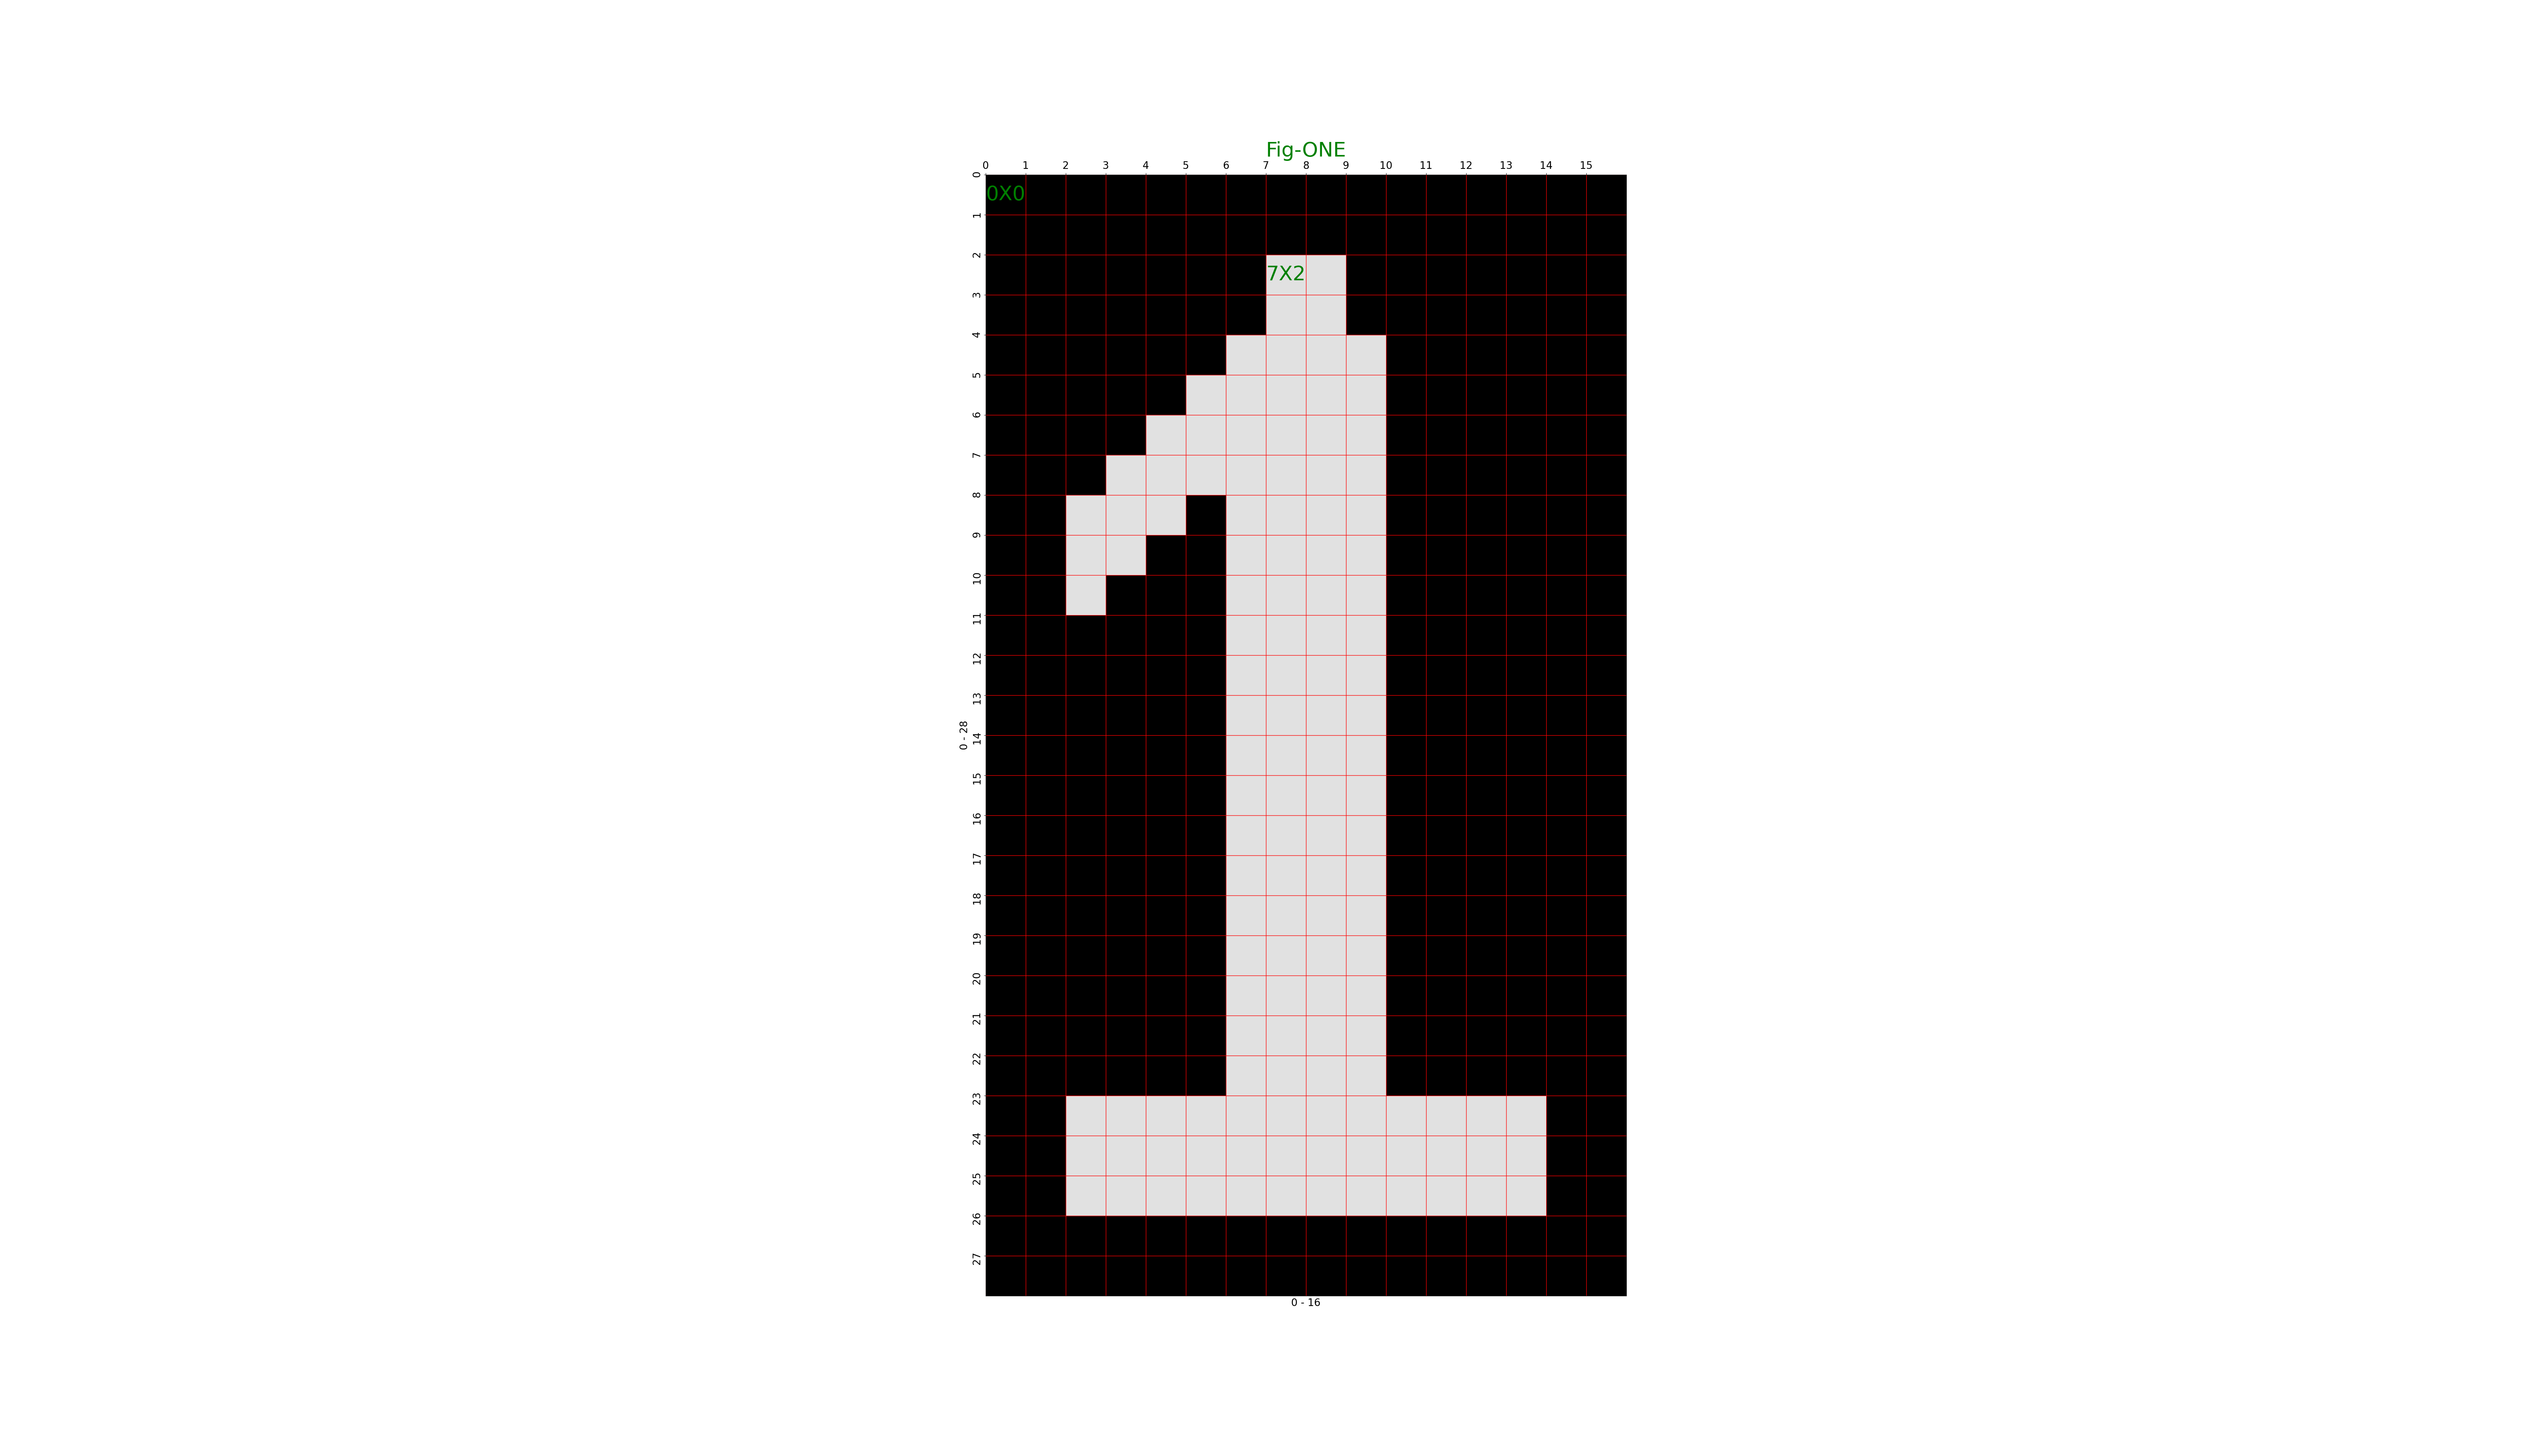

Source data for this figure (header and first rows):
INDEX, Col1, Col2, Col3, Col4, Col5, Col6, Col7, Col8, Col9, Col10, Col11, Col12, Col13, Col14, Col15, Col16
Row1, 0, 0, 0, 0, 0, 0, 0, 0, 0, 0, 0, 0, 0, 0, 0, 0
Row2, 0, 0, 0, 0, 0, 0, 0, 0, 0, 0, 0, 0, 0, 0, 0, 0
Row3, 0, 0, 0, 0, 0, 0, 0, 225, 225, 0, 0, 0, 0, 0, 0, 0
Row4, 0, 0, 0, 0, 0, 0, 0, 225, 225, 0, 0, 0, 0, 0, 0, 0
Row5, 0, 0, 0, 0, 0, 0, 225, 225, 225, 225, 0, 0, 0, 0, 0, 0
Row6, 0, 0, 0, 0, 0, 225, 225, 225, 225, 225, 0, 0, 0, 0, 0, 0
Row7, 0, 0, 0, 0, 225, 225, 225, 225, 225, 225, 0, 0, 0, 0, 0, 0
Row8, 0, 0, 0, 225, 225, 225, 225, 225, 225, 225, 0, 0, 0, 0, 0, 0
Row9, 0, 0, 225, 225, 225, 0, 225, 225, 225, 225, 0, 0, 0, 0, 0, 0
Row10, 0, 0, 225, 225, 0, 0, 225, 225, 225, 225, 0, 0, 0, 0, 0, 0
Row11, 0, 0, 225, 0, 0, 0, 225, 225, 225, 225, 0, 0, 0, 0, 0, 0
Row12, 0, 0, 0, 0, 0, 0, 225, 225, 225, 225, 0, 0, 0, 0, 0, 0
Row13, 0, 0, 0, 0, 0, 0, 225, 225, 225, 225, 0, 0, 0, 0, 0, 0
Row14, 0, 0, 0, 0, 0, 0, 225, 225, 225, 225, 0, 0, 0, 0, 0, 0
Row15, 0, 0, 0, 0, 0, 0, 225, 225, 225, 225, 0, 0, 0, 0, 0, 0
Row16, 0, 0, 0, 0, 0, 0, 225, 225, 225, 225, 0, 0, 0, 0, 0, 0
Row17, 0, 0, 0, 0, 0, 0, 225, 225, 225, 225, 0, 0, 0, 0, 0, 0
Row18, 0, 0, 0, 0, 0, 0, 225, 225, 225, 225, 0, 0, 0, 0, 0, 0
Row19, 0, 0, 0, 0, 0, 0, 225, 225, 225, 225, 0, 0, 0, 0, 0, 0
Row20, 0, 0, 0, 0, 0, 0, 225, 225, 225, 225, 0, 0, 0, 0, 0, 0
Row21, 0, 0, 0, 0, 0, 0, 225, 225, 225, 225, 0, 0, 0, 0, 0, 0
Row22, 0, 0, 0, 0, 0, 0, 225, 225, 225, 225, 0, 0, 0, 0, 0, 0
Row23, 0, 0, 0, 0, 0, 0, 225, 225, 225, 225, 0, 0, 0, 0, 0, 0
Row24, 0, 0, 225, 225, 225, 225, 225, 225, 225, 225, 225, 225, 225, 225, 0, 0
Row25, 0, 0, 225, 225, 225, 225, 225, 225, 225, 225, 225, 225, 225, 225, 0, 0
Row26, 0, 0, 225, 225, 225, 225, 225, 225, 225, 225, 225, 225, 225, 225, 0, 0
Row27, 0, 0, 0, 0, 0, 0, 0, 0, 0, 0, 0, 0, 0, 0, 0, 0
Row28, 0, 0, 0, 0, 0, 0, 0, 0, 0, 0, 0, 0, 0, 0, 0, 0
